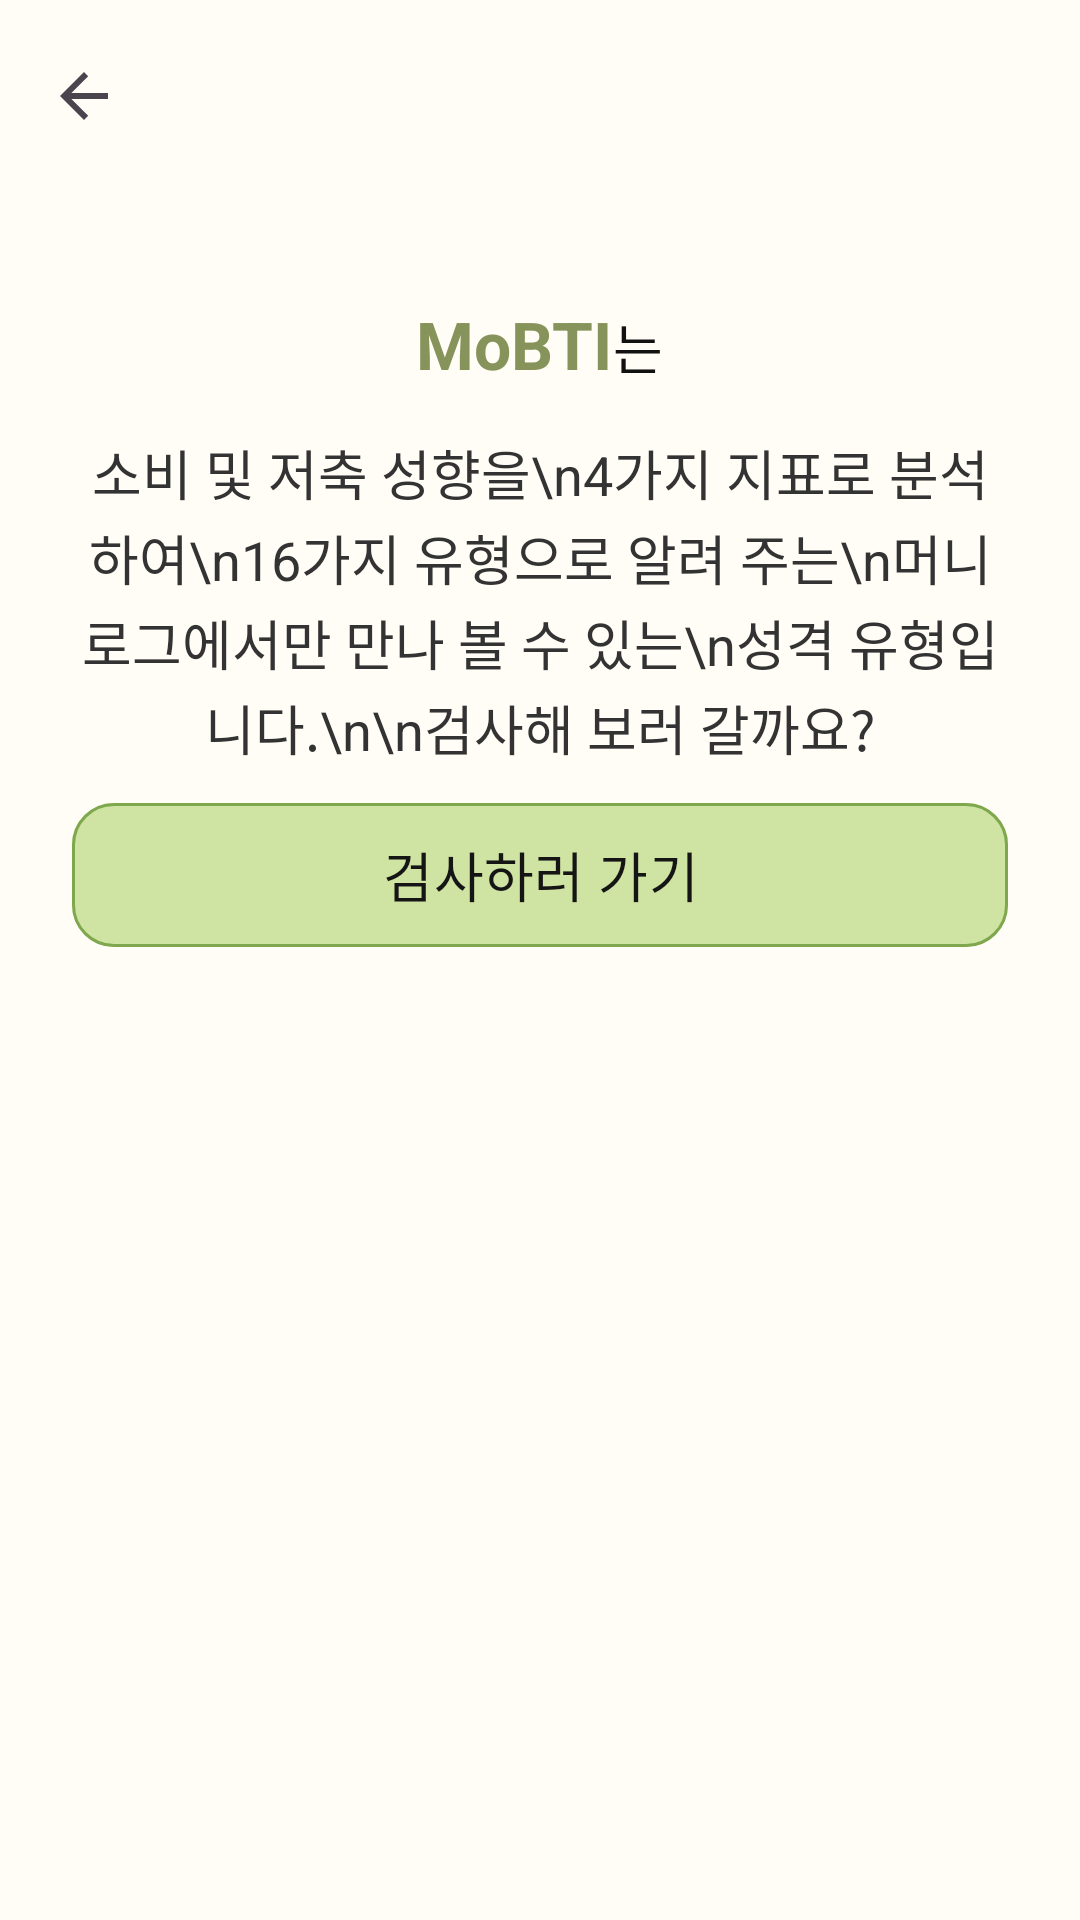

Write the Android layout XML for this screen, with the resource values it uses.
<!-- AndroidManifest.xml: application theme Base.Theme.Moneylog -->
<!-- res/layout/activity_mobti_intro.xml -->
<?xml version="1.0" encoding="utf-8"?>
<LinearLayout xmlns:android="http://schemas.android.com/apk/res/android"
    xmlns:app="http://schemas.android.com/apk/res-auto"
    android:layout_width="match_parent"
    android:layout_height="match_parent"
    android:orientation="vertical"
    android:background="@color/cream_050">

    
    <com.google.android.material.appbar.MaterialToolbar
        android:id="@+id/toolbar"
        android:layout_width="match_parent"
        android:layout_height="wrap_content"
        android:background="@color/cream_050"
        app:navigationIcon="?attr/homeAsUpIndicator"
        app:title="" />

    
    <ScrollView
        android:layout_width="match_parent"
        android:layout_height="0dp"
        android:layout_weight="1"
        android:fillViewport="true">

        <LinearLayout
            android:layout_width="match_parent"
            android:layout_height="wrap_content"
            android:orientation="vertical"
            android:padding="24dp"
            android:layout_gravity="center_vertical">

            <LinearLayout
                android:layout_width="wrap_content"
                android:layout_height="wrap_content"
                android:layout_gravity="center"
                android:orientation="horizontal">

                <TextView
                    android:layout_width="match_parent"
                    android:layout_height="wrap_content"
                    android:text="MoBTI"
                    android:textAlignment="center"
                    android:textSize="22sp"
                    android:textStyle="bold"
                    android:textColor="#86935A"
                    android:layout_marginTop="12dp"/>

                <TextView
                    android:layout_width="match_parent"
                    android:layout_height="wrap_content"
                    android:text="는"
                    android:textAlignment="center"
                    android:textSize="18sp"
                    android:textColor="#111111"
                    android:layout_marginTop="12dp"/>

            </LinearLayout>



            <TextView
                android:layout_width="match_parent"
                android:layout_height="wrap_content"
                android:text="소비 및 저축 성향을\n4가지 지표로 분석하여\n16가지 유형으로 알려 주는\n머니로그에서만 만나 볼 수 있는\n성격 유형입니다.\n\n검사해 보러 갈까요?"
                android:textAlignment="center"
                android:textSize="18sp"
                android:lineSpacingExtra="2dp"
                android:textColor="#333333"
                android:layout_marginTop="15dp"/>

            
            <com.google.android.material.button.MaterialButton
                android:id="@+id/btnStart"
                android:layout_width="match_parent"
                android:layout_height="56dp"
                android:layout_marginTop="8dp"
                android:layout_marginBottom="12dp"
                android:text="검사하러 가기"
                android:textAllCaps="false"
                android:textSize="18sp"
                android:textColor="#151515"
                app:cornerRadius="14dp"
                app:strokeWidth="1dp"
                app:strokeColor="@color/sage_600"
                app:backgroundTint="@color/button_light_green" />
        </LinearLayout>
    </ScrollView>
</LinearLayout>
<!-- resources referenced by this layout -->
<resources>
  <color name="button_light_green">#CFE4A2</color>
  <color name="cream_050">#FFFDF6</color>
  <color name="sage_600">#7FA84E</color>
  <style name="Base.Theme.Moneylog" parent="Theme.Material3.Light.NoActionBar">
      </style>
</resources>
